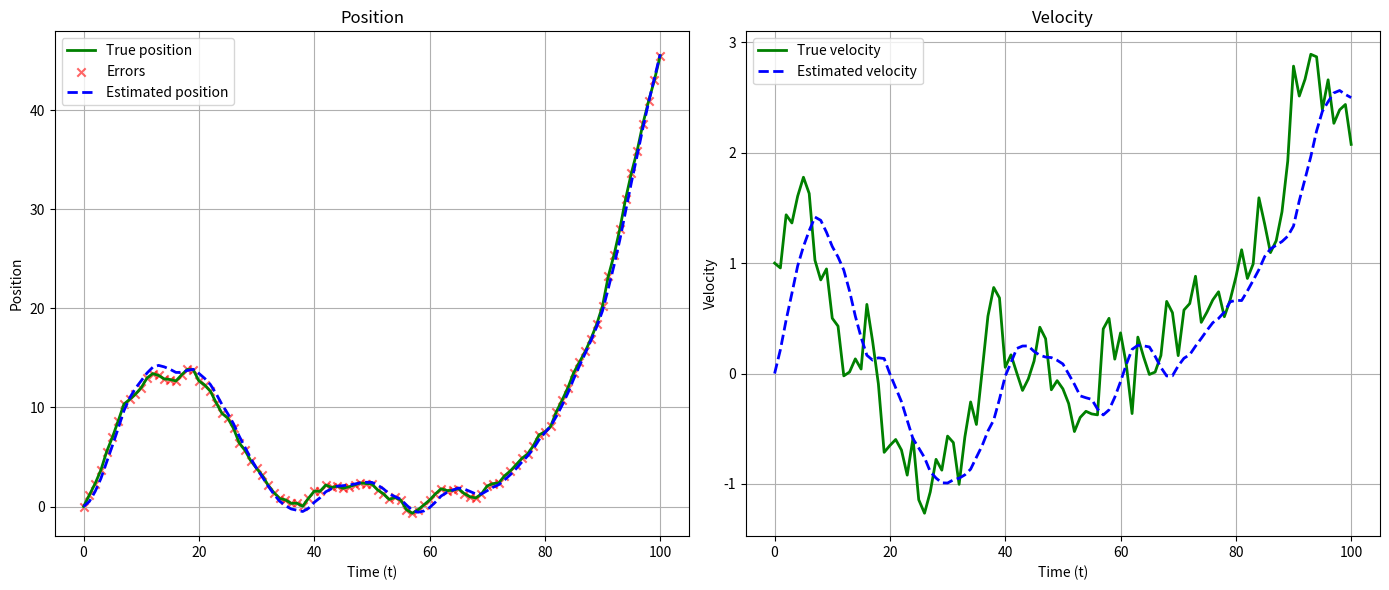

Write Python code to recreate this figure.
import numpy as np
import matplotlib.pyplot as plt

class KalmanFilter:
    def __init__(self, A, B, H, Q, R, x_0, P_0):
        self.A = A  
        self.B = B  
        self.H = H  
        self.Q = Q  
        self.R = R 
        
        self.x = x_0
        self.P = P_0 

    def predict(self, u=None):
        """
        PREDICT NEXT STATE AND NEXT ERROR COVARIANCE MATRIX
        """
        # Predict next state: x_k = A * x_{k-1} + B * u
        if self.B is not None and u is not None:
            self.x = self.A @ self.x + self.B @ u
        else:
            self.x = self.A @ self.x
            
        # Predict next error covariance matrix: P_k = A * P_{k-1} * A^T + Q
        self.P = self.A @ self.P @ self.A.T + self.Q
        
        return self.x, self.P

    def update(self, z):
        """
        UPDATE NEW STATE AND NEW ERROR COVARIANCE MATRIX
        """
        # 1. Calculate Innovation/Measurement Residual: y = z - H * x
        y = z - self.H @ self.x
        
        # Calculate Innovation Covariance: S = H * P * H^T + R
        S = self.H @ self.P @ self.H.T + self.R
        
        # 3. Calculate Kalman Gain: K = P * H^T * S^-1
        # Kalman gain will determine whether the system should base on the measurement or prediction more.
        K = self.P @ self.H.T @ np.linalg.inv(S)
        
        # 4. Update state estimation: x_k = x_{predict} + K * y
        self.x = self.x + K @ y
        
        # 5. Update Error Covariance Matrix: P_k = (I - K * H) * P_{predict}
        I = np.eye(self.P.shape[0]) # Ma trận đơn vị I
        self.P = (I - K @ self.H) @ self.P
        
        return self.x, self.P

def run_kalman_filter(kf, measurements, control_inputs=None):
    """
    Run the z_k through Kalman filter
    """
    estimated_states = []
    error_covariances = []
    
    for i, z in enumerate(measurements):
        u = control_inputs[i] if control_inputs is not None else None
        
        # Predict -> Update
        kf.predict(u)
        x_k, P_k = kf.update(z)
        
        # Store the results in arrays
        estimated_states.append(x_k.copy())
        error_covariances.append(P_k.copy())
        
    return estimated_states, error_covariances

def simulate_position_velocity_1d(
    N=50,
    dt=1.0,
    x0_true=None,
    Q=None,
    R=None,
    seed=42
):
    """
    Simulate a 1D position-velocity system and generate:
    - true state
    - measurement noise
    - measured data

    State model:
        x_k = A x_{k-1} + w_k

    Measurement model:
        z_k = H x_k + v_k
    """

    np.random.seed(seed)

    # Default initial true state
    if x0_true is None:
        x0_true = np.array([[0.0],
                            [1.0]])  

    # State transition matrix
    A = np.array([[1, dt],
                  [0, 1]])

    # No control input
    B = None

    # Observation matrix: only position is measured
    H = np.array([[1, 0]])

    # Default process noise covariance
    if Q is None:
        Q = np.array([[0.1, 0.0],
                      [0.0, 0.1]])

    # Default measurement noise covariance
    if R is None:
        R = np.array([[5.0]])

    # Time vector
    t = np.arange(N)

    # Containers
    true_states = np.zeros((2, N))
    measurement_noise = np.zeros((1, N))
    measured_data = np.zeros((1, N))

    # Initial true state
    true_states[:, [0]] = x0_true

    # Generate true states
    for k in range(1, N):
        w_k = np.random.multivariate_normal(
            mean=[0, 0],
            cov=Q
        ).reshape(2, 1)

        true_states[:, [k]] = A @ true_states[:, [k-1]] + w_k

    # Generate measurements
    for k in range(N):
        v_k = np.random.normal(
            loc=0.0,
            scale=np.sqrt(R[0, 0])
        )

        measurement_noise[:, k] = v_k
        measured_data[:, [k]] = H @ true_states[:, [k]]
        + np.array([[v_k]])

    # Initial estimate and covariance for Kalman Filter
    x_0 = np.array([[0.0],
                    [0.0]])   # initial estimated state

    P_0 = np.array([[1.0, 0.0],
                    [0.0, 1.0]])

    # Convert measured_data into the format expected by kalman_filter.py
    measurements = [measured_data[:, [k]] for k in range(N)]

    simulation_data = {
        "dt": dt,
        "N": N,
        "A": A,
        "B": B,
        "H": H,
        "Q": Q,
        "R": R,
        "x0_true": x0_true,
        "x_0": x_0,
        "P_0": P_0,
        "t": t,
        "true_states": true_states,
        "measurement_noise": measurement_noise,
        "measured_data": measured_data,
        "measurements": measurements
    }

    return simulation_data

if __name__ == "__main__":
    data = simulate_position_velocity_1d(N=101, dt=1.0)
    
    A = data["A"]
    B = data["B"]
    H = data["H"]
    Q = data["Q"]
    R = data["R"]
    x_0 = data["x_0"]
    P_0 = data["P_0"]
    measurements = data["measurements"]
    
    kf = KalmanFilter(A, B, H, Q, R, x_0, P_0)
    estimated_states, error_covariances = run_kalman_filter(kf, measurements)
    
    estimated_states_arr = np.array(estimated_states).reshape(data["N"], 2).T
    
    t = data["t"]
    true_states = data["true_states"]
    measured_data = data["measured_data"]
    
    # Draw graph
    plt.figure(figsize=(14, 6))
    
    # Graph 1: Position
    plt.subplot(1, 2, 1)
    plt.plot(t, true_states[0, :], label="True position", color='green', linewidth=2)
    plt.scatter(t, measured_data[0, :], label="Errors", color='red', marker='x', alpha=0.6)
    plt.plot(t, estimated_states_arr[0, :], label="Estimated position", color='blue', linestyle='--', linewidth=2)
    plt.title("Position")
    plt.xlabel("Time (t)")
    plt.ylabel("Position")
    plt.legend()
    plt.grid(True)
    
    # Graph 2: Velocity
    plt.subplot(1, 2, 2)
    plt.plot(t, true_states[1, :], label="True velocity", color='green', linewidth=2)
    plt.plot(t, estimated_states_arr[1, :], label="Estimated velocity", color='blue', linestyle='--', linewidth=2)
    plt.title("Velocity")
    plt.xlabel("Time (t)")
    plt.ylabel("Velocity")
    plt.legend()
    plt.grid(True)
    
    plt.tight_layout()
    plt.show()
